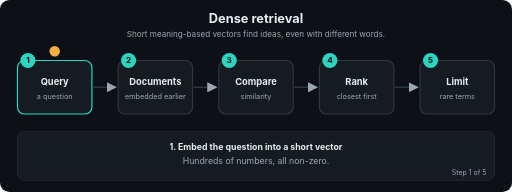
t = 0.00 s
t = 1.69 s: frame unchanged from t = 0.00 s, image omitted
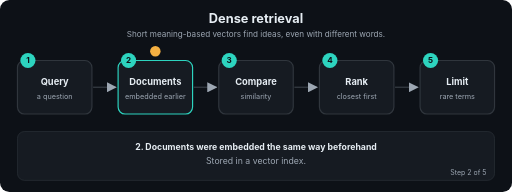
t = 3.24 s
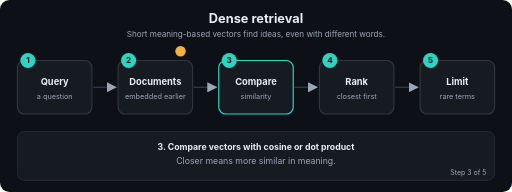
t = 5.01 s
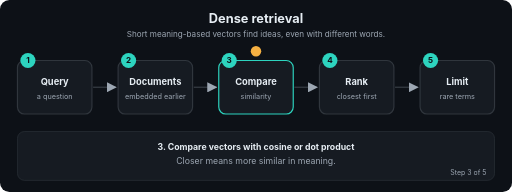
t = 6.71 s
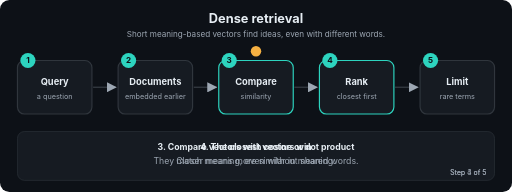
t = 7.20 s

The animated SVG that drew these frames (rendered in a browser with its animation timeline set to each time). Animation: 22 SMIL elements (animate=22); frames cover the first 7.20 s, repeats indefinitely.

<svg xmlns="http://www.w3.org/2000/svg" viewBox="0 0 880 330" width="880" height="330" role="img" aria-labelledby="t d" font-family="-apple-system,Segoe UI,Helvetica,Arial,sans-serif">
<title id="t">Dense retrieval</title>
<desc id="d">Short meaning-based vectors find ideas, even with different words.</desc>
<defs><marker id="ah" viewBox="0 0 10 10" refX="9" refY="5" markerWidth="7" markerHeight="7" orient="auto"><path d="M0,0 L10,5 L0,10 z" fill="#9DA7B3"/></marker></defs>
<rect width="880" height="330" rx="16" fill="#0D1117"/>
<text x="440.0" y="40" font-size="22" fill="#E6EDF3" font-weight="700" text-anchor="middle">Dense retrieval</text>
<text x="440.0" y="64" font-size="14" fill="#9DA7B3" font-weight="400" text-anchor="middle">Short meaning-based vectors find ideas, even with different words.</text>
<line x1="160" y1="150" x2="199" y2="150" stroke="#30363D" stroke-width="2.5" marker-end="url(#ah)"/>
<line x1="333" y1="150" x2="372" y2="150" stroke="#30363D" stroke-width="2.5" marker-end="url(#ah)"/>
<line x1="506" y1="150" x2="545" y2="150" stroke="#30363D" stroke-width="2.5" marker-end="url(#ah)"/>
<line x1="679" y1="150" x2="718" y2="150" stroke="#30363D" stroke-width="2.5" marker-end="url(#ah)"/>
<rect x="30" y="104" width="128" height="92" rx="12" fill="#161B22" stroke="#30363D" stroke-width="2"><animate attributeName="stroke" dur="12.0s" repeatCount="indefinite" keyTimes="0;0.2;0.212;1" values="#2DD4BF;#2DD4BF;#30363D;#30363D"/></rect>
<circle cx="48" cy="104" r="13" fill="#2DD4BF"/><text x="48" y="109" font-size="14" fill="#0D1117" font-weight="700" text-anchor="middle">1</text>
<text x="94" y="146" font-size="16" fill="#E6EDF3" font-weight="700" text-anchor="middle">Query</text>
<text x="94" y="170" font-size="12.5" fill="#9DA7B3" font-weight="400" text-anchor="middle">a question</text>
<rect x="203" y="104" width="128" height="92" rx="12" fill="#161B22" stroke="#30363D" stroke-width="2"><animate attributeName="stroke" dur="12.0s" repeatCount="indefinite" keyTimes="0;0.188;0.2;0.4;0.412;1" values="#30363D;#30363D;#2DD4BF;#2DD4BF;#30363D;#30363D"/></rect>
<circle cx="221" cy="104" r="13" fill="#2DD4BF"/><text x="221" y="109" font-size="14" fill="#0D1117" font-weight="700" text-anchor="middle">2</text>
<text x="267" y="146" font-size="16" fill="#E6EDF3" font-weight="700" text-anchor="middle">Documents</text>
<text x="267" y="170" font-size="12.5" fill="#9DA7B3" font-weight="400" text-anchor="middle">embedded earlier</text>
<rect x="376" y="104" width="128" height="92" rx="12" fill="#161B22" stroke="#30363D" stroke-width="2"><animate attributeName="stroke" dur="12.0s" repeatCount="indefinite" keyTimes="0;0.388;0.4;0.6;0.612;1" values="#30363D;#30363D;#2DD4BF;#2DD4BF;#30363D;#30363D"/></rect>
<circle cx="394" cy="104" r="13" fill="#2DD4BF"/><text x="394" y="109" font-size="14" fill="#0D1117" font-weight="700" text-anchor="middle">3</text>
<text x="440" y="146" font-size="16" fill="#E6EDF3" font-weight="700" text-anchor="middle">Compare</text>
<text x="440" y="170" font-size="12.5" fill="#9DA7B3" font-weight="400" text-anchor="middle">similarity</text>
<rect x="549" y="104" width="128" height="92" rx="12" fill="#161B22" stroke="#30363D" stroke-width="2"><animate attributeName="stroke" dur="12.0s" repeatCount="indefinite" keyTimes="0;0.588;0.6;0.8;0.812;1" values="#30363D;#30363D;#2DD4BF;#2DD4BF;#30363D;#30363D"/></rect>
<circle cx="567" cy="104" r="13" fill="#2DD4BF"/><text x="567" y="109" font-size="14" fill="#0D1117" font-weight="700" text-anchor="middle">4</text>
<text x="613" y="146" font-size="16" fill="#E6EDF3" font-weight="700" text-anchor="middle">Rank</text>
<text x="613" y="170" font-size="12.5" fill="#9DA7B3" font-weight="400" text-anchor="middle">closest first</text>
<rect x="722" y="104" width="128" height="92" rx="12" fill="#161B22" stroke="#30363D" stroke-width="2"><animate attributeName="stroke" dur="12.0s" repeatCount="indefinite" keyTimes="0;0.788;0.8;1.0" values="#30363D;#30363D;#2DD4BF;#2DD4BF"/></rect>
<circle cx="740" cy="104" r="13" fill="#2DD4BF"/><text x="740" y="109" font-size="14" fill="#0D1117" font-weight="700" text-anchor="middle">5</text>
<text x="786" y="146" font-size="16" fill="#E6EDF3" font-weight="700" text-anchor="middle">Limit</text>
<text x="786" y="170" font-size="12.5" fill="#9DA7B3" font-weight="400" text-anchor="middle">rare terms</text>
<circle r="9" fill="#F5B042" cx="94" cy="88"><animate attributeName="cx" dur="12.0s" repeatCount="indefinite" keyTimes="0.0;0.01;0.2;0.27;0.4;0.47;0.6;0.67;0.8;0.87;1.0" values="94;94;94;267;267;440;440;613;613;786;786"/><animate attributeName="cy" dur="12.0s" repeatCount="indefinite" keyTimes="0.0;0.01;0.2;0.27;0.4;0.47;0.6;0.67;0.8;0.87;1.0" values="88;88;88;88;88;88;88;88;88;88;88"/></circle>
<rect x="30" y="226" width="820" height="84" rx="12" fill="#161B22" stroke="#30363D"/>
<text x="440.0" y="258" font-size="15" fill="#E6EDF3" font-weight="700" text-anchor="middle" opacity="0">1. Embed the question into a short vector<animate attributeName="opacity" dur="12.0s" repeatCount="indefinite" keyTimes="0;0.2;0.212;1" values="1;1;0;0"/></text>
<text x="440.0" y="282" font-size="15" fill="#9DA7B3" font-weight="400" text-anchor="middle" opacity="0">Hundreds of numbers, all non-zero.<animate attributeName="opacity" dur="12.0s" repeatCount="indefinite" keyTimes="0;0.2;0.212;1" values="1;1;0;0"/></text>
<text x="836" y="300" font-size="12" fill="#9DA7B3" text-anchor="end" opacity="0">Step 1 of 5<animate attributeName="opacity" dur="12.0s" repeatCount="indefinite" keyTimes="0;0.2;0.212;1" values="1;1;0;0"/></text>
<text x="440.0" y="258" font-size="15" fill="#E6EDF3" font-weight="700" text-anchor="middle" opacity="0">2. Documents were embedded the same way beforehand<animate attributeName="opacity" dur="12.0s" repeatCount="indefinite" keyTimes="0;0.188;0.2;0.4;0.412;1" values="0;0;1;1;0;0"/></text>
<text x="440.0" y="282" font-size="15" fill="#9DA7B3" font-weight="400" text-anchor="middle" opacity="0">Stored in a vector index.<animate attributeName="opacity" dur="12.0s" repeatCount="indefinite" keyTimes="0;0.188;0.2;0.4;0.412;1" values="0;0;1;1;0;0"/></text>
<text x="836" y="300" font-size="12" fill="#9DA7B3" text-anchor="end" opacity="0">Step 2 of 5<animate attributeName="opacity" dur="12.0s" repeatCount="indefinite" keyTimes="0;0.188;0.2;0.4;0.412;1" values="0;0;1;1;0;0"/></text>
<text x="440.0" y="258" font-size="15" fill="#E6EDF3" font-weight="700" text-anchor="middle" opacity="0">3. Compare vectors with cosine or dot product<animate attributeName="opacity" dur="12.0s" repeatCount="indefinite" keyTimes="0;0.388;0.4;0.6;0.612;1" values="0;0;1;1;0;0"/></text>
<text x="440.0" y="282" font-size="15" fill="#9DA7B3" font-weight="400" text-anchor="middle" opacity="0">Closer means more similar in meaning.<animate attributeName="opacity" dur="12.0s" repeatCount="indefinite" keyTimes="0;0.388;0.4;0.6;0.612;1" values="0;0;1;1;0;0"/></text>
<text x="836" y="300" font-size="12" fill="#9DA7B3" text-anchor="end" opacity="0">Step 3 of 5<animate attributeName="opacity" dur="12.0s" repeatCount="indefinite" keyTimes="0;0.388;0.4;0.6;0.612;1" values="0;0;1;1;0;0"/></text>
<text x="440.0" y="258" font-size="15" fill="#E6EDF3" font-weight="700" text-anchor="middle" opacity="0">4. The closest vectors win<animate attributeName="opacity" dur="12.0s" repeatCount="indefinite" keyTimes="0;0.588;0.6;0.8;0.812;1" values="0;0;1;1;0;0"/></text>
<text x="440.0" y="282" font-size="15" fill="#9DA7B3" font-weight="400" text-anchor="middle" opacity="0">They match meaning, even without shared words.<animate attributeName="opacity" dur="12.0s" repeatCount="indefinite" keyTimes="0;0.588;0.6;0.8;0.812;1" values="0;0;1;1;0;0"/></text>
<text x="836" y="300" font-size="12" fill="#9DA7B3" text-anchor="end" opacity="0">Step 4 of 5<animate attributeName="opacity" dur="12.0s" repeatCount="indefinite" keyTimes="0;0.588;0.6;0.8;0.812;1" values="0;0;1;1;0;0"/></text>
<text x="440.0" y="258" font-size="15" fill="#E6EDF3" font-weight="700" text-anchor="middle" opacity="0">5. Weak on exact codes and names<animate attributeName="opacity" dur="12.0s" repeatCount="indefinite" keyTimes="0;0.788;0.8;1.0" values="0;0;1;1"/></text>
<text x="440.0" y="282" font-size="15" fill="#9DA7B3" font-weight="400" text-anchor="middle" opacity="0">Pair it with keyword search: hybrid search.<animate attributeName="opacity" dur="12.0s" repeatCount="indefinite" keyTimes="0;0.788;0.8;1.0" values="0;0;1;1"/></text>
<text x="836" y="300" font-size="12" fill="#9DA7B3" text-anchor="end" opacity="0">Step 5 of 5<animate attributeName="opacity" dur="12.0s" repeatCount="indefinite" keyTimes="0;0.788;0.8;1.0" values="0;0;1;1"/></text>
</svg>
